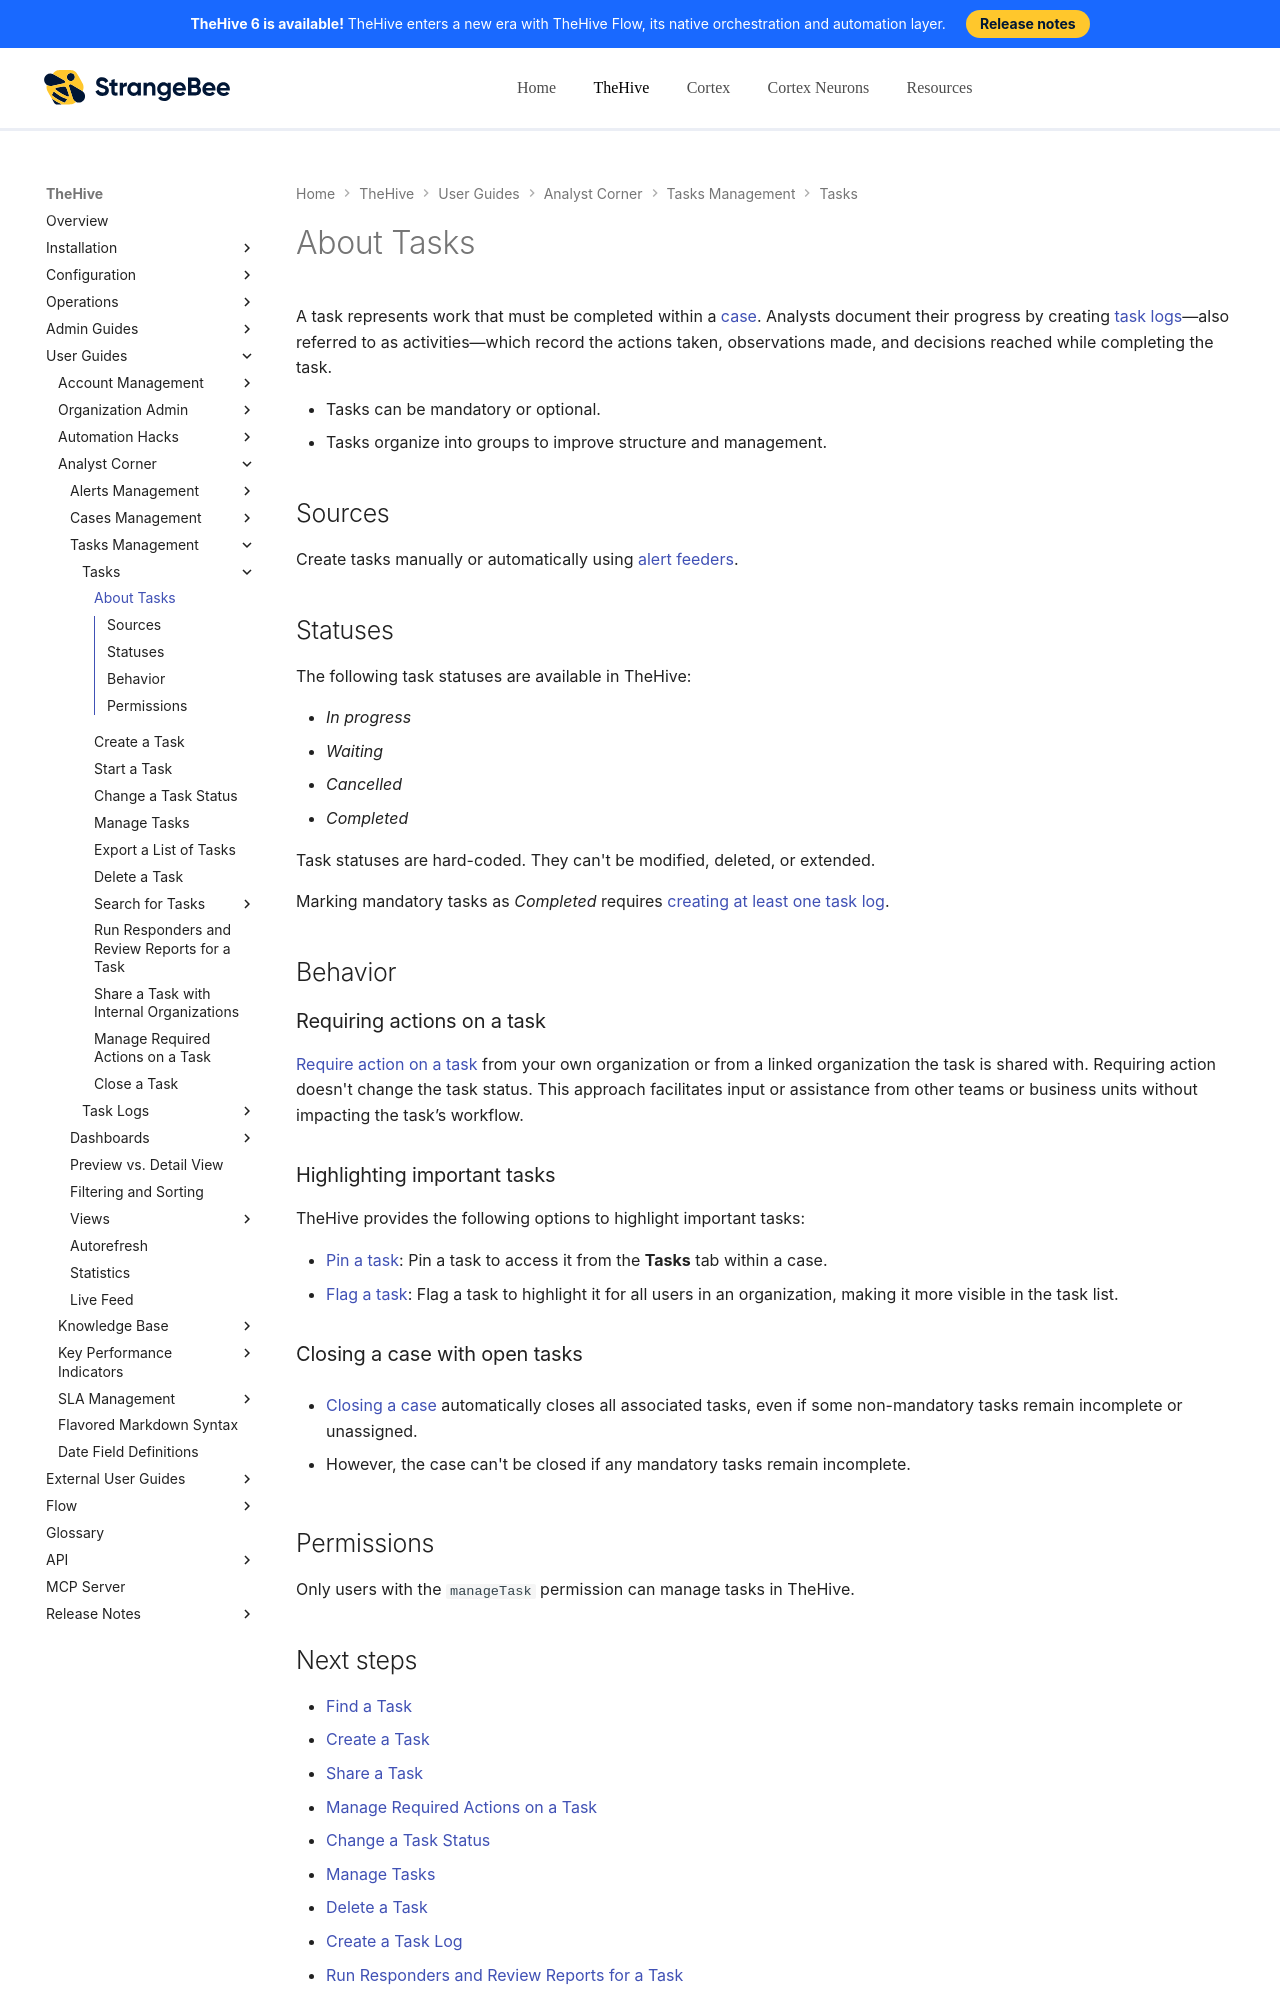

repository: StrangeBeeCorp/docs · page: thehive/user-guides/analyst-corner/tasks/about-tasks/index.html · generator: mkdocs

# About Tasks

A task represents work that must be completed within a [case](../cases/about-cases.md). Analysts document their progress by creating [task logs](../tasks/about-task-logs.md)—also referred to as activities—which record the actions taken, observations made, and decisions reached while completing the task.

* Tasks can be mandatory or optional.
* Tasks organize into groups to improve structure and management.

## Sources

Create tasks manually or automatically using [alert feeders](../../organization/configure-organization/manage-feeders/about-feeders.md).

## Statuses

The following task statuses are available in TheHive:

* *In progress*
* *Waiting*
* *Cancelled*
* *Completed*

Task statuses are hard-coded. They can't be modified, deleted, or extended.

Marking mandatory tasks as *Completed* requires [creating at least one task log](create-a-task-log.md).

## Behavior

### Requiring actions on a task

[Require action on a task](manage-required-actions-on-a-task.md) from your own organization or from a linked organization the task is shared with. Requiring action doesn't change the task status. This approach facilitates input or assistance from other teams or business units without impacting the task’s workflow.

### Highlighting important tasks

TheHive provides the following options to highlight important tasks:

* [Pin a task](manage-a-task.md#pin-a-task): Pin a task to access it from the **Tasks** tab within a case.
* [Flag a task](manage-a-task.md#flag-a-task): Flag a task to highlight it for all users in an organization, making it more visible in the task list.
